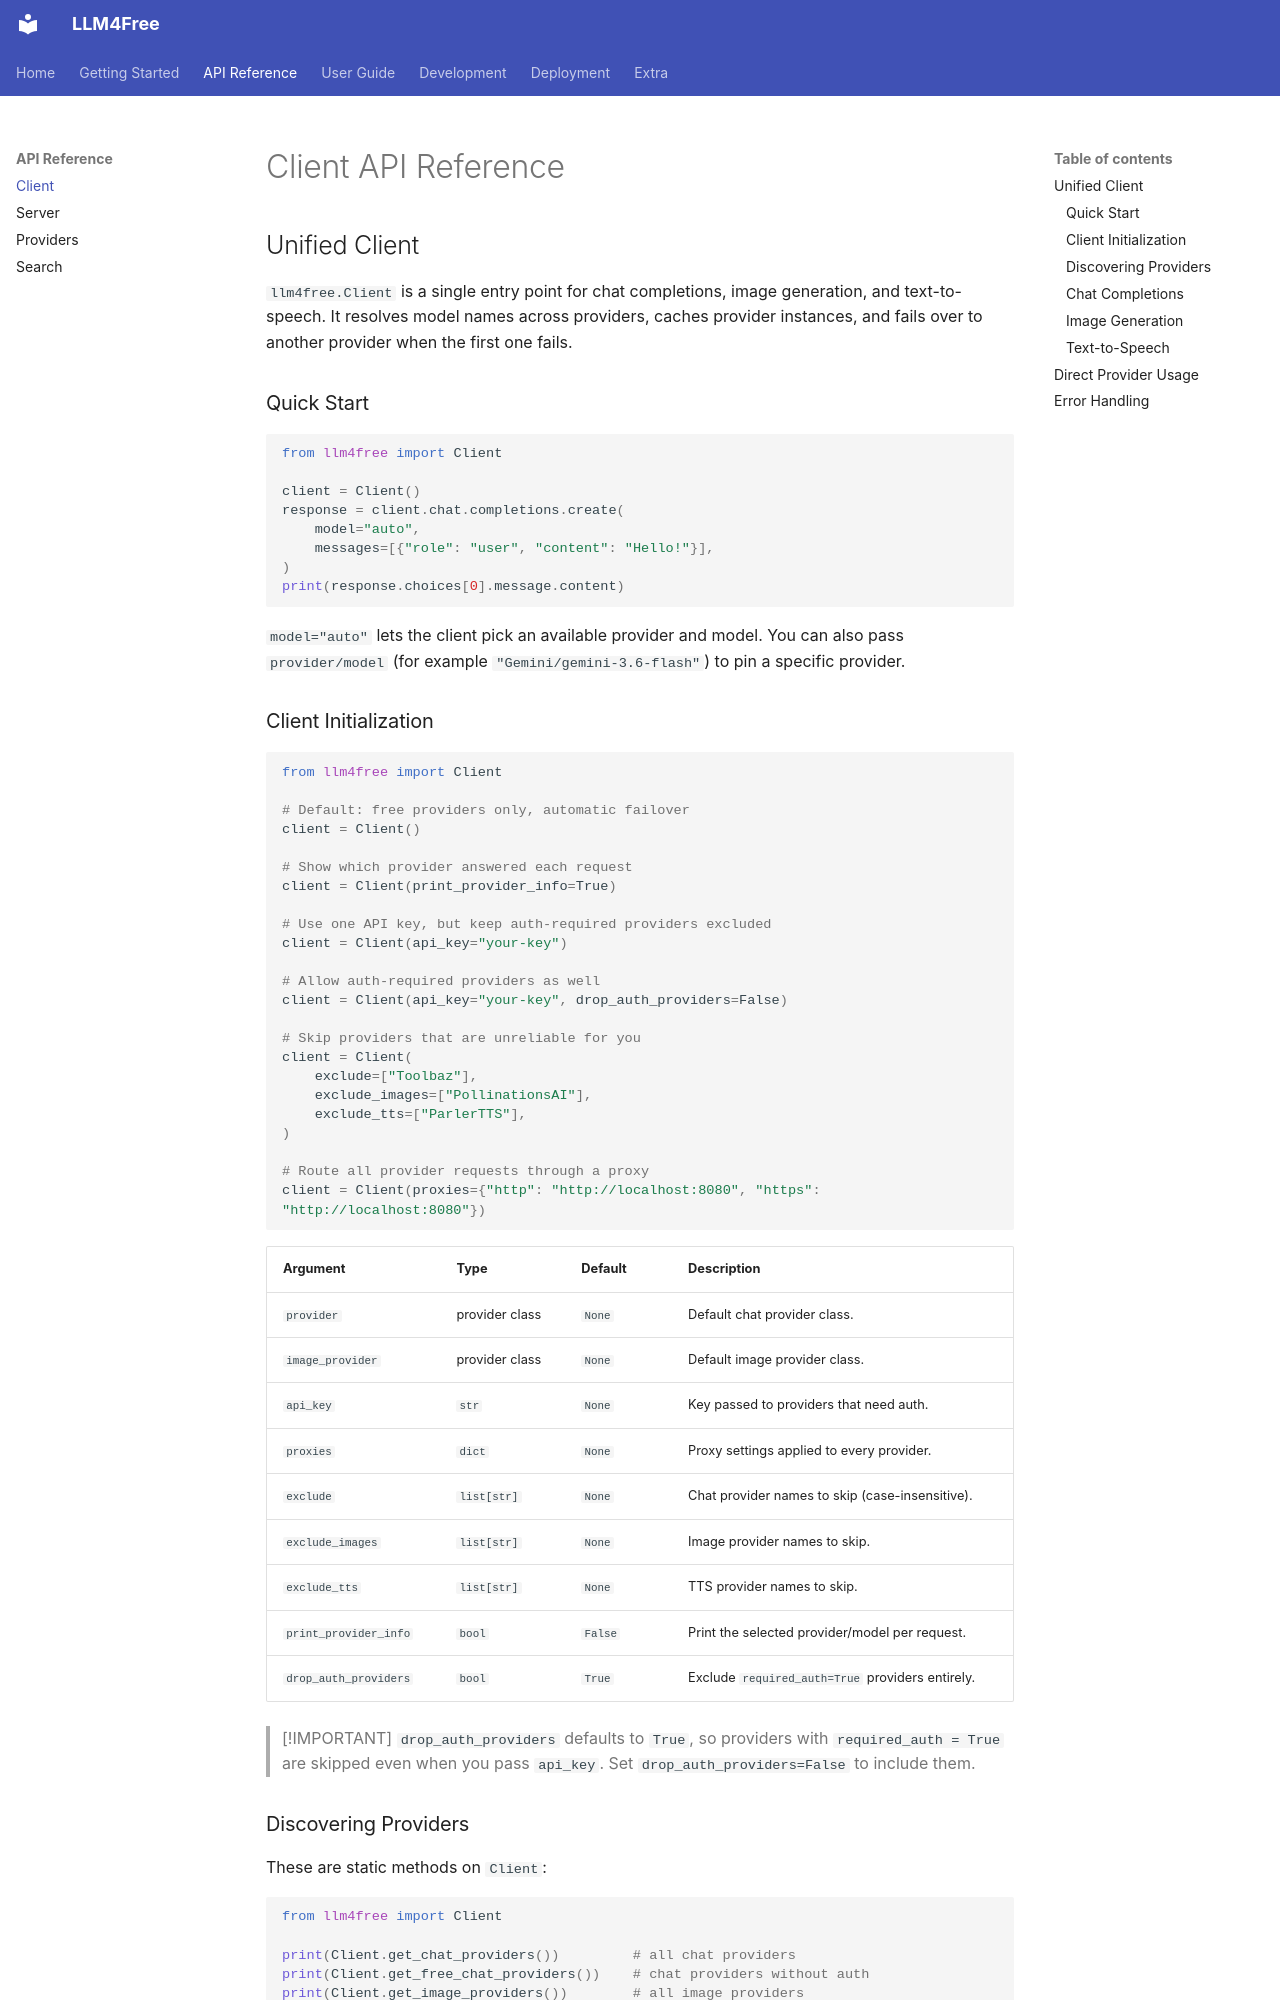

repository: OEvortex/llm4free · page: api/client/index.html · generator: mkdocs

# Client API Reference

## Unified Client

`llm4free.Client` is a single entry point for chat completions, image generation,
and text-to-speech. It resolves model names across providers, caches provider
instances, and fails over to another provider when the first one fails.

### Quick Start

```python
from llm4free import Client

client = Client()
response = client.chat.completions.create(
    model="auto",
    messages=[{"role": "user", "content": "Hello!"}],
)
print(response.choices[0].message.content)
```

`model="auto"` lets the client pick an available provider and model. You can
also pass `provider/model` (for example `"Gemini/gemini-3.6-flash"`) to pin a
specific provider.

### Client Initialization

```python
from llm4free import Client

# Default: free providers only, automatic failover
client = Client()

# Show which provider answered each request
client = Client(print_provider_info=True)

# Use one API key, but keep auth-required providers excluded
client = Client(api_key="your-key")

# Allow auth-required providers as well
client = Client(api_key="your-key", drop_auth_providers=False)

# Skip providers that are unreliable for you
client = Client(
    exclude=["Toolbaz"],
    exclude_images=["PollinationsAI"],
    exclude_tts=["ParlerTTS"],
)

# Route all provider requests through a proxy
client = Client(proxies={"http": "http://localhost:8080", "https": "http://localhost:8080"})
```

| Argument | Type | Default | Description |
|----------|------|---------|-------------|
| `provider` | provider class | `None` | Default chat provider class. |
| `image_provider` | provider class | `None` | Default image provider class. |
| `api_key` | `str` | `None` | Key passed to providers that need auth. |
| `proxies` | `dict` | `None` | Proxy settings applied to every provider. |
| `exclude` | `list[str]` | `None` | Chat provider names to skip (case-insensitive). |
| `exclude_images` | `list[str]` | `None` | Image provider names to skip. |
| `exclude_tts` | `list[str]` | `None` | TTS provider names to skip. |
| `print_provider_info` | `bool` | `False` | Print the selected provider/model per request. |
| `drop_auth_providers` | `bool` | `True` | Exclude `required_auth=True` providers entirely. |

> [!IMPORTANT]
> `drop_auth_providers` defaults to `True`, so providers with `required_auth = True`
> are skipped even when you pass `api_key`. Set `drop_auth_providers=False` to
> include them.
